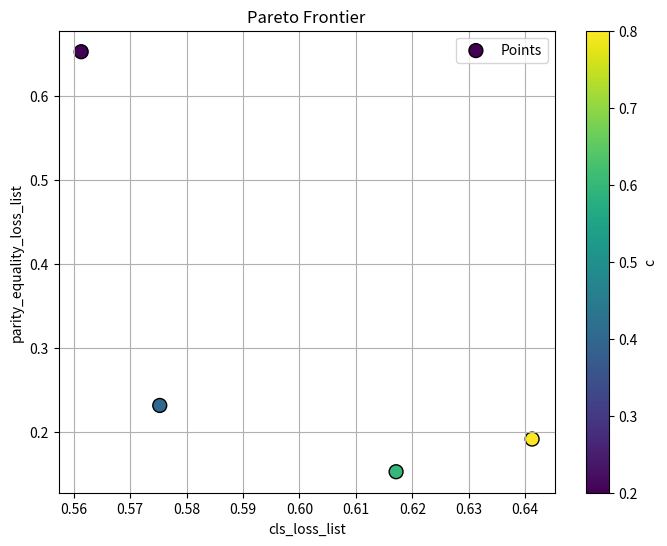

Source code (Python):
###1
"""
alpha=0.1
alapha = 0.1
cls_loss_list [array(0.62741005, dtype=float32), array(0.6313158, dtype=float32), array(0.6075969, dtype=float32), array(0.6247868, dtype=float32), array(0.62411493, dtype=float32), array(0.606332, dtype=float32), array(0.6056764, dtype=float32), array(0.6219488, dtype=float32), array(0.62537974, dtype=float32), array(0.6281613, dtype=float32), array(0.62035966, dtype=float32), array(0.61499417, dtype=float32), array(0.6194716, dtype=float32), array(0.6263752, dtype=float32), array(0.60247266, dtype=float32), array(0.60731786, dtype=float32), array(0.6192834, dtype=float32), array(0.6014787, dtype=float32), array(0.62406564, dtype=float32), array(0.6157397, dtype=float32), array(0.6194355, dtype=float32), array(0.6103053, dtype=float32), array(0.5996168, dtype=float32), array(0.60439795, dtype=float32), array(0.61390233, dtype=float32), array(0.62013394, dtype=float32), array(0.597849, dtype=float32), array(0.61959153, dtype=float32), array(0.5971894, dtype=float32), array(0.5962148, dtype=float32), array(0.6112562, dtype=float32), array(0.5970002, dtype=float32), array(0.6178712, dtype=float32), array(0.61713624, dtype=float32), array(0.5976518, dtype=float32), array(0.6132907, dtype=float32), array(0.6006766, dtype=float32), array(0.6083246, dtype=float32), array(0.61387, dtype=float32), array(0.61259973, dtype=float32), array(0.5913061, dtype=float32), array(0.5906517, dtype=float32), array(0.6068402, dtype=float32), array(0.5899601, dtype=float32), array(0.5893856, dtype=float32), array(0.6132028, dtype=float32), array(0.6127629, dtype=float32), array(0.6052538, dtype=float32), array(0.604775, dtype=float32), array(0.59301466, dtype=float32)]
parity_equality_loss_list [0.17191484570503235, 0.21103905513882637, 0.16704022884368896, 0.1525222323834896, 0.19030457362532616, 0.15358664095401764, 0.18827226012945175, 0.21528037264943123, 0.22859036922454834, 0.21004430949687958, 0.211976058781147, 0.2216404676437378, 0.23313792422413826, 0.23538392037153244, 0.18425725400447845, 0.2266070619225502, 0.2322995290160179, 0.2100013941526413, 0.23296311497688293, 0.2279060333967209, 0.22531066089868546, 0.23391861468553543, 0.19872985780239105, 0.20228251814842224, 0.2580089494585991, 0.22948816418647766, 0.18891185522079468, 0.23324459791183472, 0.19729189574718475, 0.18432587385177612, 0.22722363471984863, 0.16233183443546295, 0.2539851516485214, 0.24719160050153732, 0.17917588353157043, 0.24367764592170715, 0.16564734280109406, 0.2320815995335579, 0.23106642067432404, 0.21451178938150406, 0.13095147907733917, 0.137498676776886, 0.23027729243040085, 0.14526627957820892, 0.15130579471588135, 0.23622017353773117, 0.21619051694869995, 0.22698525339365005, 0.21991819143295288, 0.19270934164524078]

###2
alpha=0.2
alapha = 0.1

cls_loss_list [array(0.61128026, dtype=float32), array(0.6233461, dtype=float32), array(0.61283016, dtype=float32), array(0.61082697, dtype=float32), array(0.63352996, dtype=float32), array(0.61856997, dtype=float32), array(0.6293583, dtype=float32), array(0.60953444, dtype=float32), array(0.61105245, dtype=float32), array(0.606942, dtype=float32), array(0.6067123, dtype=float32), array(0.6085126, dtype=float32), array(0.60802716, dtype=float32), array(0.6046888, dtype=float32), array(0.6181495, dtype=float32), array(0.61142343, dtype=float32), array(0.61013126, dtype=float32), array(0.6063538, dtype=float32), array(0.6065325, dtype=float32), array(0.60694796, dtype=float32), array(0.60482043, dtype=float32), array(0.6048309, dtype=float32), array(0.60574377, dtype=float32), array(0.6022609, dtype=float32), array(0.6041423, dtype=float32), array(0.60431975, dtype=float32), array(0.6079515, dtype=float32), array(0.60067093, dtype=float32), array(0.60322833, dtype=float32), array(0.6016713, dtype=float32), array(0.60165673, dtype=float32), array(0.6099134, dtype=float32), array(0.5993633, dtype=float32), array(0.60817826, dtype=float32), array(0.5995675, dtype=float32), array(0.5980556, dtype=float32), array(0.59896886, dtype=float32), array(0.59780204, dtype=float32), array(0.5967384, dtype=float32), array(0.59714353, dtype=float32), array(0.60678005, dtype=float32), array(0.6036532, dtype=float32), array(0.59638643, dtype=float32), array(0.5955889, dtype=float32), array(0.59480023, dtype=float32), array(0.5980735, dtype=float32), array(0.6033773, dtype=float32), array(0.59668636, dtype=float32), array(0.5945194, dtype=float32), array(0.59945077, dtype=float32)]
parity_equality_loss_list [0.20697835832834244, 0.17706550657749176, 0.2198072150349617, 0.22415760904550552, 0.4668352007865906, 0.1543232798576355, 0.43863140046596527, 0.2514883503317833, 0.21270349621772766, 0.20846426486968994, 0.21046999841928482, 0.2436407282948494, 0.23255221545696259, 0.25266803801059723, 0.3242245316505432, 0.13345450162887573, 0.16438789665699005, 0.24055622518062592, 0.23048287257552147, 0.16548603773117065, 0.19968539476394653, 0.19991125911474228, 0.15846148133277893, 0.24004437029361725, 0.212639719247818, 0.21377194672822952, 0.35390399396419525, 0.23099306970834732, 0.22650036960840225, 0.24287018924951553, 0.22905871272087097, 0.5064137279987335, 0.16211330890655518, 0.47143079340457916, 0.19698094576597214, 0.19967548549175262, 0.19616097211837769, 0.1795756071805954, 0.21617889404296875, 0.22576916962862015, 0.4966402053833008, 0.4935452342033386, 0.2181556075811386, 0.1902792975306511, 0.21843351423740387, 0.2630969136953354, 0.5103638023138046, 0.25052059441804886, 0.1800127699971199, 0.4569686949253082]

###3
alpha=0.3
alapha = 0.1

cls_loss_list [array(0.6141045, dtype=float32), array(0.61017114, dtype=float32), array(0.6113083, dtype=float32), array(0.61464316, dtype=float32), array(0.6121062, dtype=float32), array(0.611066, dtype=float32), array(0.6119135, dtype=float32), array(0.6102218, dtype=float32), array(0.6118975, dtype=float32), array(0.6127628, dtype=float32), array(0.61220634, dtype=float32), array(0.60830766, dtype=float32), array(0.6080547, dtype=float32), array(0.6105049, dtype=float32), array(0.6095657, dtype=float32), array(0.60896933, dtype=float32), array(0.60563785, dtype=float32), array(0.60918874, dtype=float32), array(0.6052712, dtype=float32), array(0.6034108, dtype=float32), array(0.6078568, dtype=float32), array(0.6067115, dtype=float32), array(0.60476, dtype=float32), array(0.60456884, dtype=float32), array(0.6070683, dtype=float32), array(0.60347795, dtype=float32), array(0.6028888, dtype=float32), array(0.60366654, dtype=float32), array(0.6049868, dtype=float32), array(0.6007505, dtype=float32), array(0.6050364, dtype=float32), array(0.606041, dtype=float32), array(0.6032364, dtype=float32), array(0.6041037, dtype=float32), array(0.600847, dtype=float32), array(0.6019115, dtype=float32), array(0.6016899, dtype=float32), array(0.59817654, dtype=float32), array(0.59733003, dtype=float32), array(0.59753484, dtype=float32), array(0.59715444, dtype=float32), array(0.60079634, dtype=float32), array(0.59543926, dtype=float32), array(0.59504306, dtype=float32), array(0.600065, dtype=float32), array(0.60339355, dtype=float32), array(0.59959286, dtype=float32), array(0.59361583, dtype=float32), array(0.60138774, dtype=float32), array(0.5983908, dtype=float32)]
parity_equality_loss_list [0.1124630868434906, 0.21159794181585312, 0.21227406337857246, 0.11101851239800453, 0.22921916097402573, 0.20264450460672379, 0.21813064813613892, 0.22319402545690536, 0.20269159227609634, 0.21209321916103363, 0.20524181425571442, 0.20266078412532806, 0.21574456244707108, 0.2288634330034256, 0.22209644317626953, 0.2140657976269722, 0.1945684850215912, 0.22976567968726158, 0.21204166114330292, 0.25957878679037094, 0.21043894812464714, 0.2189895138144493, 0.2350119687616825, 0.22966299206018448, 0.20376242697238922, 0.20143412053585052, 0.20904764533042908, 0.25370363146066666, 0.21630993112921715, 0.24015534669160843, 0.19549936056137085, 0.18162034451961517, 0.19516859203577042, 0.1514921337366104, 0.2592663839459419, 0.20092040300369263, 0.23572292178869247, 0.25465916842222214, 0.2423601970076561, 0.17126969993114471, 0.24849027395248413, 0.2057679370045662, 0.20239584147930145, 0.20875997841358185, 0.21162450313568115, 0.2391362003982067, 0.22486045956611633, 0.20835720002651215, 0.21159794181585312, 0.23345839232206345]

###4
alpha=0.4
alapha = 0.1

cls_loss_list [array(0.6193621, dtype=float32), array(0.615357, dtype=float32), array(0.6150253, dtype=float32), array(0.61505854, dtype=float32), array(0.61230683, dtype=float32), array(0.6131962, dtype=float32), array(0.6119987, dtype=float32), array(0.61806, dtype=float32), array(0.6138971, dtype=float32), array(0.6117964, dtype=float32), array(0.61087143, dtype=float32), array(0.61161923, dtype=float32), array(0.6112879, dtype=float32), array(0.61162966, dtype=float32), array(0.6096021, dtype=float32), array(0.60977745, dtype=float32), array(0.6075822, dtype=float32), array(0.6083613, dtype=float32), array(0.6132944, dtype=float32), array(0.6076235, dtype=float32), array(0.6067908, dtype=float32), array(0.60546374, dtype=float32), array(0.60722196, dtype=float32), array(0.6063899, dtype=float32), array(0.605759, dtype=float32), array(0.6064841, dtype=float32), array(0.6065203, dtype=float32), array(0.6051316, dtype=float32), array(0.6039716, dtype=float32), array(0.60447276, dtype=float32), array(0.6117807, dtype=float32), array(0.6051312, dtype=float32), array(0.6039003, dtype=float32), array(0.60373545, dtype=float32), array(0.60261875, dtype=float32), array(0.6053004, dtype=float32), array(0.6031859, dtype=float32), array(0.60267574, dtype=float32), array(0.60035914, dtype=float32), array(0.6043172, dtype=float32), array(0.60083556, dtype=float32), array(0.6013587, dtype=float32), array(0.6021022, dtype=float32), array(0.60093194, dtype=float32), array(0.6002756, dtype=float32), array(0.5983734, dtype=float32), array(0.6017638, dtype=float32), array(0.6001685, dtype=float32), array(0.5974838, dtype=float32), array(0.6008147, dtype=float32)]
parity_equality_loss_list [0.13064652681350708, 0.17083361744880676, 0.20141996443271637, 0.1688813790678978, 0.16472209244966507, 0.19140589982271194, 0.18293507397174835, 0.16343571245670319, 0.19714731723070145, 0.18550191074609756, 0.16855672001838684, 0.1778453215956688, 0.1660538837313652, 0.1910172775387764, 0.19395485520362854, 0.1707782968878746, 0.17558079212903976, 0.16144290566444397, 0.13266116380691528, 0.16145214438438416, 0.19023049622774124, 0.15230655670166016, 0.14278709888458252, 0.1430848240852356, 0.19993476569652557, 0.1367737352848053, 0.1615433767437935, 0.1631193608045578, 0.17698004841804504, 0.1667638123035431, 0.2867552638053894, 0.16804412007331848, 0.14490216970443726, 0.18264774233102798, 0.15130259096622467, 0.22428281605243683, 0.18264774233102798, 0.18132023513317108, 0.15575900673866272, 0.1723947376012802, 0.1882682740688324, 0.18538914620876312, 0.1723901927471161, 0.15178322792053223, 0.1916366070508957, 0.17633825540542603, 0.17533425241708755, 0.17576351761817932, 0.14443740248680115, 0.18721193075180054]


###5
alpha = 0.5
alapha = 0.1

cls_loss_list [array(0.6097406, dtype=float32), array(0.6145129, dtype=float32), array(0.6123502, dtype=float32), array(0.6085343, dtype=float32), array(0.60761535, dtype=float32), array(0.614733, dtype=float32), array(0.60802186, dtype=float32), array(0.607966, dtype=float32), array(0.606871, dtype=float32), array(0.6066343, dtype=float32), array(0.61160034, dtype=float32), array(0.60834545, dtype=float32), array(0.6033697, dtype=float32), array(0.6039919, dtype=float32), array(0.6106514, dtype=float32), array(0.60301983, dtype=float32), array(0.6081332, dtype=float32), array(0.60825586, dtype=float32), array(0.60223234, dtype=float32), array(0.606525, dtype=float32), array(0.60311115, dtype=float32), array(0.6026126, dtype=float32), array(0.6043779, dtype=float32), array(0.60104716, dtype=float32), array(0.6028555, dtype=float32), array(0.6065645, dtype=float32), array(0.6052058, dtype=float32), array(0.59820306, dtype=float32), array(0.60127854, dtype=float32), array(0.60284877, dtype=float32), array(0.5971347, dtype=float32), array(0.5981773, dtype=float32), array(0.59763145, dtype=float32), array(0.597103, dtype=float32), array(0.5962018, dtype=float32), array(0.5946962, dtype=float32), array(0.59352833, dtype=float32), array(0.5960323, dtype=float32), array(0.59915596, dtype=float32), array(0.6017214, dtype=float32), array(0.5934099, dtype=float32), array(0.5914262, dtype=float32), array(0.59825164, dtype=float32), array(0.5957462, dtype=float32), array(0.59167594, dtype=float32), array(0.5915615, dtype=float32), array(0.59136117, dtype=float32), array(0.59313774, dtype=float32), array(0.5930718, dtype=float32), array(0.59208107, dtype=float32)]
parity_equality_loss_list [0.20666059106588364, 0.22255472838878632, 0.2181059867143631, 0.18974680453538895, 0.18927130848169327, 0.2117890864610672, 0.20506516098976135, 0.18579799681901932, 0.18044114112854004, 0.1787254586815834, 0.18601663410663605, 0.15944652259349823, 0.1568063348531723, 0.12668423354625702, 0.13912685215473175, 0.1064937561750412, 0.22077150642871857, 0.22027622908353806, 0.0919574499130249, 0.19830703735351562, 0.14875546097755432, 0.15787899494171143, 0.1437591016292572, 0.12666530907154083, 0.14262646436691284, 0.17726458609104156, 0.15090256929397583, 0.12790754437446594, 0.15117943286895752, 0.19054517149925232, 0.06725981831550598, 0.11101938784122467, 0.11906847357749939, 0.13206183910369873, 0.04614993929862976, 0.05465470254421234, 0.21798104047775269, 0.28699472546577454, 0.35581156611442566, 0.4204762727022171, 0.2808472514152527, 0.25275394320487976, 0.29913783073425293, 0.24858765304088593, 0.05995266139507294, 0.04585377871990204, 0.10737352073192596, 0.11131800711154938, 0.12227050960063934, 0.028843209147453308]

###6
alpha = 0.6
alapha = 0.1

cls_loss_list [array(0.6004369, dtype=float32), array(0.59113216, dtype=float32), array(0.5937881, dtype=float32), array(0.5931773, dtype=float32), array(0.5901289, dtype=float32), array(0.59538734, dtype=float32), array(0.5973106, dtype=float32), array(0.5935481, dtype=float32), array(0.5969198, dtype=float32), array(0.590248, dtype=float32), array(0.59168476, dtype=float32), array(0.5952857, dtype=float32), array(0.5885822, dtype=float32), array(0.5841489, dtype=float32), array(0.58902127, dtype=float32), array(0.5938925, dtype=float32), array(0.5889791, dtype=float32), array(0.5933314, dtype=float32), array(0.583924, dtype=float32), array(0.5849088, dtype=float32), array(0.58476895, dtype=float32), array(0.5863548, dtype=float32), array(0.5843664, dtype=float32), array(0.58633417, dtype=float32), array(0.5891447, dtype=float32), array(0.59221125, dtype=float32), array(0.58660126, dtype=float32), array(0.58231014, dtype=float32), array(0.58197886, dtype=float32), array(0.5884661, dtype=float32), array(0.578633, dtype=float32), array(0.5785795, dtype=float32), array(0.58457285, dtype=float32), array(0.5794917, dtype=float32), array(0.58630806, dtype=float32), array(0.58107966, dtype=float32), array(0.58306694, dtype=float32), array(0.5841333, dtype=float32), array(0.58562064, dtype=float32), array(0.5871392, dtype=float32), array(0.5780038, dtype=float32), array(0.5840574, dtype=float32), array(0.5801306, dtype=float32), array(0.5762143, dtype=float32), array(0.57974356, dtype=float32), array(0.57379067, dtype=float32), array(0.57670903, dtype=float32), array(0.5824433, dtype=float32), array(0.58248746, dtype=float32), array(0.582114, dtype=float32)]
parity_equality_loss_list [0.26124943047761917, 0.21778777241706848, 0.1798265054821968, 0.2125517651438713, 0.18405616283416748, 0.23964643478393555, 0.22544628009200096, 0.21640963852405548, 0.25274012237787247, 0.20276464521884918, 0.26598427444696426, 0.2515174075961113, 0.19104916602373123, 0.12199752032756805, 0.23092467337846756, 0.26822827756404877, 0.1904558390378952, 0.2515709027647972, 0.28020717203617096, 0.1865147054195404, 0.21681934595108032, 0.19932426512241364, 0.1567583531141281, 0.22227611392736435, 0.24726472795009613, 0.2629167214035988, 0.18137529492378235, 0.1908857375383377, 0.20064674317836761, 0.22665362805128098, 0.32441556453704834, 0.19912242889404297, 0.1690375804901123, 0.13611860573291779, 0.20209785550832748, 0.10456234216690063, 0.18528755754232407, 0.16150768846273422, 0.22705648094415665, 0.21237153559923172, 0.13928644359111786, 0.20081523805856705, 0.24568259716033936, 0.4017019271850586, 0.23353148251771927, 0.46827569603919983, 0.22947505116462708, 0.20720224827528, 0.21595239639282227, 0.20160727202892303]

###7
alpha = 0.7
alapha = 0.1
cls_loss_list [array(0.60140705, dtype=float32), array(0.60856545, dtype=float32), array(0.5991998, dtype=float32), array(0.6056743, dtype=float32), array(0.598551, dtype=float32), array(0.59751856, dtype=float32), array(0.6056886, dtype=float32), array(0.59919673, dtype=float32), array(0.60678846, dtype=float32), array(0.6006145, dtype=float32), array(0.6024249, dtype=float32), array(0.60451496, dtype=float32), array(0.59707135, dtype=float32), array(0.6045835, dtype=float32), array(0.59603345, dtype=float32), array(0.60079587, dtype=float32), array(0.5952241, dtype=float32), array(0.602939, dtype=float32), array(0.60225064, dtype=float32), array(0.59170806, dtype=float32), array(0.5925534, dtype=float32), array(0.6048453, dtype=float32), array(0.6043546, dtype=float32), array(0.5947486, dtype=float32), array(0.5999946, dtype=float32), array(0.5921017, dtype=float32), array(0.59085387, dtype=float32), array(0.5897062, dtype=float32), array(0.59280384, dtype=float32), array(0.5901692, dtype=float32), array(0.5901027, dtype=float32), array(0.58805656, dtype=float32), array(0.5901079, dtype=float32), array(0.6007365, dtype=float32), array(0.587163, dtype=float32), array(0.5950784, dtype=float32), array(0.5892909, dtype=float32), array(0.5911567, dtype=float32), array(0.58802694, dtype=float32), array(0.58510333, dtype=float32), array(0.5869104, dtype=float32), array(0.5832547, dtype=float32), array(0.59184664, dtype=float32), array(0.58421683, dtype=float32), array(0.58549994, dtype=float32), array(0.5961661, dtype=float32), array(0.5813651, dtype=float32), array(0.58501226, dtype=float32), array(0.5815008, dtype=float32), array(0.58846545, dtype=float32)]
parity_equality_loss_list [0.19925758242607117, 0.19474230706691742, 0.13734713196754456, 0.17936807125806808, 0.17092160880565643, 0.1647435873746872, 0.195828378200531, 0.17518073320388794, 0.1842525228857994, 0.15989944338798523, 0.18134303390979767, 0.1776110753417015, 0.18424741923809052, 0.17598357051610947, 0.17924122512340546, 0.18164534121751785, 0.18805570900440216, 0.2088463306427002, 0.23422148078680038, 0.2941638231277466, 0.205959752202034, 0.21210748702287674, 0.23523040115833282, 0.17588570713996887, 0.17494305968284607, 0.17305731773376465, 0.270647257566452, 0.3745207190513611, 0.1923835277557373, 0.18397510051727295, 0.27291297912597656, 0.3240584582090378, 0.18739432096481323, 0.24235494434833527, 0.30939117074012756, 0.2430928498506546, 0.19164226949214935, 0.21067850291728973, 0.20387917757034302, 0.3022366762161255, 0.27183517813682556, 0.4096078872680664, 0.22254608571529388, 0.25794342160224915, 0.3425411880016327, 0.22171016782522202, 0.5103342235088348, 0.3145867586135864, 0.32833702862262726, 0.36202602088451385]


###8
alpha = 0.8
alapha = 0.1
cls_loss_list [array(0.61029774, dtype=float32), array(0.609989, dtype=float32), array(0.60886014, dtype=float32), array(0.6101016, dtype=float32), array(0.6113805, dtype=float32), array(0.60827255, dtype=float32), array(0.6079694, dtype=float32), array(0.6080107, dtype=float32), array(0.6075086, dtype=float32), array(0.60694176, dtype=float32), array(0.60421485, dtype=float32), array(0.6053096, dtype=float32), array(0.6069347, dtype=float32), array(0.6025625, dtype=float32), array(0.60631347, dtype=float32), array(0.6041957, dtype=float32), array(0.6072969, dtype=float32), array(0.6063975, dtype=float32), array(0.60456294, dtype=float32), array(0.60296124, dtype=float32), array(0.6041065, dtype=float32), array(0.6012467, dtype=float32), array(0.6032866, dtype=float32), array(0.5994494, dtype=float32), array(0.5990671, dtype=float32), array(0.6017285, dtype=float32), array(0.6011238, dtype=float32), array(0.6027304, dtype=float32), array(0.60253096, dtype=float32), array(0.6000072, dtype=float32), array(0.60075676, dtype=float32), array(0.5999957, dtype=float32), array(0.59596217, dtype=float32), array(0.5962631, dtype=float32), array(0.59782183, dtype=float32), array(0.59896374, dtype=float32), array(0.59743816, dtype=float32), array(0.5973334, dtype=float32), array(0.59357435, dtype=float32), array(0.59437704, dtype=float32), array(0.59798783, dtype=float32), array(0.5924963, dtype=float32), array(0.5948487, dtype=float32), array(0.59203434, dtype=float32), array(0.5930305, dtype=float32), array(0.5938841, dtype=float32), array(0.58948, dtype=float32), array(0.59485084, dtype=float32), array(0.59307414, dtype=float32), array(0.58950496, dtype=float32)]
parity_equality_loss_list [0.261952243745327, 0.26605185121297836, 0.26296742260456085, 0.2741730213165283, 0.26093699038028717, 0.24118900299072266, 0.2775697782635689, 0.2591615915298462, 0.2617569640278816, 0.2690582349896431, 0.2191290631890297, 0.2467518299818039, 0.22877298295497894, 0.1948046311736107, 0.17438452690839767, 0.25367092341184616, 0.1776457205414772, 0.17374128103256226, 0.2004702016711235, 0.22908765822649002, 0.20745482295751572, 0.16199737787246704, 0.19234474748373032, 0.19799377769231796, 0.2050485834479332, 0.23222576826810837, 0.17271388322114944, 0.18986649811267853, 0.21483417600393295, 0.17277348786592484, 0.18905282020568848, 0.18903423100709915, 0.18945369869470596, 0.19277717918157578, 0.23371916264295578, 0.19067414104938507, 0.19752740859985352, 0.2162768319249153, 0.21410994231700897, 0.20018309354782104, 0.19465479999780655, 0.18420632928609848, 0.21224971860647202, 0.1938600093126297, 0.21064728498458862, 0.19773587584495544, 0.17408594489097595, 0.20694151520729065, 0.21201517432928085, 0.20586669445037842]


###9
alpha = 0.9
alapha = 0.1
cls_loss_list [array(0.60040396, dtype=float32), array(0.6035588, dtype=float32), array(0.60047776, dtype=float32), array(0.5983516, dtype=float32), array(0.59964913, dtype=float32), array(0.60205686, dtype=float32), array(0.59803843, dtype=float32), array(0.5985749, dtype=float32), array(0.59866303, dtype=float32), array(0.59693664, dtype=float32), array(0.5966155, dtype=float32), array(0.5967821, dtype=float32), array(0.5961935, dtype=float32), array(0.5976042, dtype=float32), array(0.5993981, dtype=float32), array(0.5964249, dtype=float32), array(0.5977118, dtype=float32), array(0.5949993, dtype=float32), array(0.59606975, dtype=float32), array(0.59539783, dtype=float32), array(0.5944574, dtype=float32), array(0.59549, dtype=float32), array(0.5949058, dtype=float32), array(0.593483, dtype=float32), array(0.5951694, dtype=float32), array(0.59464663, dtype=float32), array(0.59418356, dtype=float32), array(0.5923324, dtype=float32), array(0.5923851, dtype=float32), array(0.5910486, dtype=float32), array(0.59230006, dtype=float32), array(0.593367, dtype=float32), array(0.5927575, dtype=float32), array(0.5926995, dtype=float32), array(0.5906419, dtype=float32), array(0.5906452, dtype=float32), array(0.58919495, dtype=float32), array(0.58871657, dtype=float32), array(0.59008825, dtype=float32), array(0.592533, dtype=float32), array(0.5911493, dtype=float32), array(0.5922607, dtype=float32), array(0.58826244, dtype=float32), array(0.58686286, dtype=float32), array(0.5902642, dtype=float32), array(0.58917916, dtype=float32), array(0.5871383, dtype=float32), array(0.5867601, dtype=float32), array(0.58517885, dtype=float32), array(0.58638024, dtype=float32)]
parity_equality_loss_list [0.21995557472109795, 0.2058214321732521, 0.1839037612080574, 0.19767582416534424, 0.2538865804672241, 0.21491043269634247, 0.23080334067344666, 0.21269328892230988, 0.23175887763500214, 0.2634831517934799, 0.21104112267494202, 0.23926567286252975, 0.26543527841567993, 0.2573554962873459, 0.21849028766155243, 0.25309745222330093, 0.20206492394208908, 0.20511478185653687, 0.20690079778432846, 0.21670248359441757, 0.2581365406513214, 0.27102697640657425, 0.20550072193145752, 0.22042002528905869, 0.24058088660240173, 0.24155106395483017, 0.22168166935443878, 0.24038568139076233, 0.20709838718175888, 0.2895298972725868, 0.20765669643878937, 0.18592793494462967, 0.19850801676511765, 0.20141616463661194, 0.28625018894672394, 0.21140974014997482, 0.2744752913713455, 0.237249955534935, 0.24231750518083572, 0.2059851586818695, 0.2501377835869789, 0.5032796412706375, 0.2547525241971016, 0.254661962389946, 0.32222896814346313, 0.3964265435934067, 0.21527905017137527, 0.19080862402915955, 0.2412741631269455, 0.23684807121753693]

###1
alpha = 0.1
alapha = 0.2
cls_loss_list [array(0.60663277, dtype=float32), array(0.59885556, dtype=float32), array(0.6086084, dtype=float32), array(0.6266054, dtype=float32), array(0.6262861, dtype=float32), array(0.6057936, dtype=float32), array(0.60438186, dtype=float32), array(0.6254486, dtype=float32), array(0.61831146, dtype=float32), array(0.60263073, dtype=float32), array(0.6249117, dtype=float32), array(0.62165713, dtype=float32), array(0.6236595, dtype=float32), array(0.60332, dtype=float32), array(0.6011466, dtype=float32), array(0.6133498, dtype=float32), array(0.60157144, dtype=float32), array(0.6013792, dtype=float32), array(0.59411156, dtype=float32), array(0.619373, dtype=float32), array(0.61156243, dtype=float32), array(0.616081, dtype=float32), array(0.59909344, dtype=float32), array(0.59668446, dtype=float32), array(0.617326, dtype=float32), array(0.59120435, dtype=float32), array(0.59621835, dtype=float32), array(0.59089607, dtype=float32), array(0.5975324, dtype=float32), array(0.5957669, dtype=float32), array(0.6163904, dtype=float32), array(0.5935224, dtype=float32), array(0.5909884, dtype=float32), array(0.5899557, dtype=float32), array(0.5917584, dtype=float32), array(0.59196275, dtype=float32), array(0.59032124, dtype=float32), array(0.61280125, dtype=float32), array(0.5990912, dtype=float32), array(0.5944389, dtype=float32), array(0.5911744, dtype=float32), array(0.59093815, dtype=float32), array(0.6106504, dtype=float32), array(0.58948743, dtype=float32), array(0.5885485, dtype=float32), array(0.58462965, dtype=float32), array(0.58487475, dtype=float32), array(0.61040306, dtype=float32), array(0.60930103, dtype=float32), array(0.5886876, dtype=float32)]
parity_equality_loss_list [0.2163703367114067, 0.10555669665336609, 0.20531628280878067, 0.11974387802183628, 0.13460121117532253, 0.24712376296520233, 0.23235280066728592, 0.1605263166129589, 0.22872598841786385, 0.13981692492961884, 0.18506035208702087, 0.20084861665964127, 0.18783248960971832, 0.18109049648046494, 0.2154838666319847, 0.22685186937451363, 0.24618256837129593, 0.2599797397851944, 0.06413333117961884, 0.18318632617592812, 0.21966777741909027, 0.1986086741089821, 0.24336222559213638, 0.19410748034715652, 0.19583655521273613, 0.025974363088607788, 0.17753832042217255, 0.04705987870693207, 0.21614987403154373, 0.1479695737361908, 0.23489488288760185, 0.14990217983722687, 0.09297400712966919, 0.07499806582927704, 0.15358902513980865, 0.1342204213142395, 0.13012796640396118, 0.21405769512057304, 0.2640381455421448, 0.20492203533649445, 0.15032026916742325, 0.12842945754528046, 0.21241778507828712, 0.14727555215358734, 0.13826020061969757, 0.1363794505596161, 0.18637120723724365, 0.26609309017658234, 0.24452216923236847, 0.3290903568267822]

###2
alpha = 0.2
alapha = 0.2
cls_loss_list [array(0.6234468, dtype=float32), array(0.61634386, dtype=float32), array(0.6173731, dtype=float32), array(0.61203897, dtype=float32), array(0.61460614, dtype=float32), array(0.61676, dtype=float32), array(0.6131894, dtype=float32), array(0.61219597, dtype=float32), array(0.61675847, dtype=float32), array(0.61774033, dtype=float32), array(0.6172577, dtype=float32), array(0.618799, dtype=float32), array(0.60841703, dtype=float32), array(0.6167772, dtype=float32), array(0.6104291, dtype=float32), array(0.6111581, dtype=float32), array(0.6117692, dtype=float32), array(0.60536623, dtype=float32), array(0.6120254, dtype=float32), array(0.6106697, dtype=float32), array(0.6096895, dtype=float32), array(0.6032622, dtype=float32), array(0.6090727, dtype=float32), array(0.6140458, dtype=float32), array(0.60196024, dtype=float32), array(0.6131859, dtype=float32), array(0.60473245, dtype=float32), array(0.6123986, dtype=float32), array(0.60782546, dtype=float32), array(0.61204094, dtype=float32), array(0.6088424, dtype=float32), array(0.6036749, dtype=float32), array(0.6068083, dtype=float32), array(0.6041674, dtype=float32), array(0.5997579, dtype=float32), array(0.6091889, dtype=float32), array(0.59845954, dtype=float32), array(0.59848535, dtype=float32), array(0.60851526, dtype=float32), array(0.6089162, dtype=float32), array(0.6000778, dtype=float32), array(0.60120094, dtype=float32), array(0.6044034, dtype=float32), array(0.60652316, dtype=float32), array(0.60895896, dtype=float32), array(0.6020172, dtype=float32), array(0.59975266, dtype=float32), array(0.59948474, dtype=float32), array(0.607124, dtype=float32), array(0.5974958, dtype=float32)]
parity_equality_loss_list [0.27856655418872833, 0.23288488388061523, 0.2571311965584755, 0.16916532069444656, 0.28487104922533035, 0.26472441852092743, 0.2459133043885231, 0.1716948300600052, 0.2320077270269394, 0.171867273747921, 0.17381947487592697, 0.16474280506372452, 0.1996023952960968, 0.17833001911640167, 0.1852777972817421, 0.18078982830047607, 0.18566831946372986, 0.1702217012643814, 0.20071342587471008, 0.20355038344860077, 0.1735299453139305, 0.13410352170467377, 0.17014924436807632, 0.18290657550096512, 0.10891065001487732, 0.23917950689792633, 0.17801593989133835, 0.21766405552625656, 0.14139428734779358, 0.1997223123908043, 0.20046070218086243, 0.20148545503616333, 0.20649928599596024, 0.18537256866693497, 0.058668479323387146, 0.2121032401919365, 0.08577391505241394, 0.07573917508125305, 0.221751406788826, 0.22336672991514206, 0.20938560366630554, 0.1839662343263626, 0.15000052750110626, 0.20829182118177414, 0.16852937638759613, 0.18323488533496857, 0.16729280352592468, 0.27853667736053467, 0.224141925573349, 0.1783744990825653]



###alpha=0.2,alapha = 0.1-0.9

alpha = 0.2
alapha = 0.1
cls_loss_list [array(0.62851185, dtype=float32), array(0.6197097, dtype=float32), array(0.6140607, dtype=float32), array(0.61281395, dtype=float32), array(0.6121963, dtype=float32), array(0.6097935, dtype=float32), array(0.612051, dtype=float32), array(0.6094031, dtype=float32), array(0.61674255, dtype=float32), array(0.6261446, dtype=float32), array(0.6249352, dtype=float32), array(0.6178171, dtype=float32), array(0.60783017, dtype=float32), array(0.62773025, dtype=float32), array(0.6087237, dtype=float32), array(0.61524373, dtype=float32), array(0.6060613, dtype=float32), array(0.60836345, dtype=float32), array(0.6117262, dtype=float32), array(0.6039788, dtype=float32), array(0.60342175, dtype=float32), array(0.6061217, dtype=float32), array(0.60169077, dtype=float32), array(0.62293833, dtype=float32), array(0.6044122, dtype=float32), array(0.60996616, dtype=float32), array(0.6037885, dtype=float32), array(0.6222781, dtype=float32), array(0.6065186, dtype=float32), array(0.6096973, dtype=float32), array(0.6066711, dtype=float32), array(0.60404253, dtype=float32), array(0.609275, dtype=float32), array(0.6040528, dtype=float32), array(0.60000384, dtype=float32), array(0.62409943, dtype=float32), array(0.5995513, dtype=float32), array(0.59733874, dtype=float32), array(0.6228004, dtype=float32), array(0.6180455, dtype=float32), array(0.60123175, dtype=float32), array(0.60272723, dtype=float32), array(0.59758043, dtype=float32), array(0.6116324, dtype=float32), array(0.62028116, dtype=float32), array(0.6031295, dtype=float32), array(0.5997748, dtype=float32), array(0.59661204, dtype=float32), array(0.6175948, dtype=float32), array(0.5960729, dtype=float32)]
parity_equality_loss_list [0.23051975294947624, 0.153321735560894, 0.18465735018253326, 0.14274079352617264, 0.12732088565826416, 0.11833041906356812, 0.13342313468456268, 0.15616677701473236, 0.22591035813093185, 0.2597266435623169, 0.2200271561741829, 0.2240486815571785, 0.16007117927074432, 0.2116326242685318, 0.13988226652145386, 0.1668960601091385, 0.13376906514167786, 0.14332130551338196, 0.19933801144361496, 0.11727273464202881, 0.14163978397846222, 0.13974152505397797, 0.1360844075679779, 0.22970996797084808, 0.17032302916049957, 0.21871395409107208, 0.13919278979301453, 0.21827839314937592, 0.18665693700313568, 0.2167617529630661, 0.15753846615552902, 0.2496146410703659, 0.1522211730480194, 0.21340981125831604, 0.18080316483974457, 0.17811119556427002, 0.15981197357177734, 0.16340412199497223, 0.18070027232170105, 0.2054537832736969, 0.29353998601436615, 0.16087092459201813, 0.13629160821437836, 0.21032605320215225, 0.19889436662197113, 0.12425892055034637, 0.21280132234096527, 0.13046972453594208, 0.19973281770944595, 0.2676384896039963]



##############news
cls_loss_list [array(0.5590262, dtype=float32), array(0.5590332, dtype=float32), array(0.55852354, dtype=float32), array(0.56067646, dtype=float32), array(0.5581972, dtype=float32), array(0.5579101, dtype=float32), array(0.5590863, dtype=float32), array(0.5574874, dtype=float32), array(0.56107104, dtype=float32), array(0.55741906, dtype=float32), array(0.55781144, dtype=float32), array(0.557804, dtype=float32), array(0.558442, dtype=float32), array(0.55819046, dtype=float32), array(0.55755657, dtype=float32), array(0.55728865, dtype=float32), array(0.557334, dtype=float32), array(0.55750626, dtype=float32), array(0.55701613, dtype=float32), array(0.5559013, dtype=float32), array(0.5570983, dtype=float32), array(0.5567909, dtype=float32), array(0.5560267, dtype=float32), array(0.5554219, dtype=float32), array(0.5551704, dtype=float32), array(0.55492514, dtype=float32), array(0.5551945, dtype=float32), array(0.55493313, dtype=float32), array(0.55576015, dtype=float32), array(0.55423975, dtype=float32), array(0.5545933, dtype=float32), array(0.5555891, dtype=float32), array(0.55410606, dtype=float32), array(0.55627, dtype=float32), array(0.5588688, dtype=float32), array(0.5550643, dtype=float32), array(0.5535161, dtype=float32), array(0.55387336, dtype=float32), array(0.5531582, dtype=float32), array(0.5528616, dtype=float32), array(0.55421436, dtype=float32), array(0.5524593, dtype=float32), array(0.5516732, dtype=float32), array(0.5514716, dtype=float32), array(0.5522495, dtype=float32), array(0.5512465, dtype=float32), array(0.5508456, dtype=float32), array(0.55407614, dtype=float32), array(0.55039805, dtype=float32), array(0.5522259, dtype=float32)]
parity_equality_loss_list [0.5637095868587494, 0.596173107624054, 0.5390973389148712, 0.6142384558916092, 0.5140312761068344, 0.5413225293159485, 0.4950225353240967, 0.5963173508644104, 0.40908679366111755, 0.5127599090337753, 0.456707701086998, 0.47136709094047546, 0.6232570111751556, 0.6097289174795151, 0.5944553762674332, 0.5587373673915863, 0.5630163103342056, 0.6160206347703934, 0.5412635207176208, 0.5898626148700714, 0.44858701527118683, 0.4507916420698166, 0.5186393857002258, 0.5865305662155151, 0.5814816802740097, 0.557253360748291, 0.594392791390419, 0.5388586223125458, 0.46976998448371887, 0.5898948758840561, 0.6045210361480713, 0.3975597769021988, 0.5083689838647842, 0.43585464358329773, 0.5991937965154648, 0.595725029706955, 0.5802328884601593, 0.5776921659708023, 0.5728289484977722, 0.5690908432006836, 0.4624900221824646, 0.5426358431577682, 0.5366560816764832, 0.5588847398757935, 0.5008220672607422, 0.5759892612695694, 0.5866925418376923, 0.5850164592266083, 0.608544647693634, 0.5782721191644669]



###拉到
cls_loss_list [array(0.5613096, dtype=float32), array(0.5605159, dtype=float32), array(0.56042993, dtype=float32), array(0.559535, dtype=float32), array(0.5598826, dtype=float32), array(0.55939424, dtype=float32), array(0.56064814, dtype=float32), array(0.55926967, dtype=float32), array(0.559783, dtype=float32), array(0.5592414, dtype=float32), array(0.55880165, dtype=float32), array(0.5583232, dtype=float32), array(0.55735284, dtype=float32), array(0.5598015, dtype=float32), array(0.55914944, dtype=float32), array(0.55779064, dtype=float32), array(0.5585718, dtype=float32), array(0.5589154, dtype=float32), array(0.5574046, dtype=float32), array(0.5560384, dtype=float32), array(0.5601777, dtype=float32), array(0.55543846, dtype=float32), array(0.55581653, dtype=float32), array(0.5551455, dtype=float32), array(0.55603, dtype=float32), array(0.55566347, dtype=float32), array(0.5595907, dtype=float32), array(0.5548742, dtype=float32), array(0.55625397, dtype=float32), array(0.5558251, dtype=float32), array(0.55748016, dtype=float32), array(0.5560749, dtype=float32), array(0.55521035, dtype=float32), array(0.5539025, dtype=float32), array(0.5521973, dtype=float32), array(0.5624918, dtype=float32), array(0.552117, dtype=float32), array(0.55422515, dtype=float32), array(0.55309135, dtype=float32), array(0.5522173, dtype=float32), array(0.5516032, dtype=float32), array(0.5512774, dtype=float32), array(0.5553401, dtype=float32), array(0.55093604, dtype=float32), array(0.55449414, dtype=float32), array(0.5510499, dtype=float32), array(0.54992104, dtype=float32), array(0.5499113, dtype=float32), array(0.549398, dtype=float32), array(0.550137, dtype=float32)]
parity_equality_loss_list [0.5115841329097748, 0.5705780535936356, 0.5781502276659012, 0.605243369936943, 0.5726595968008041, 0.6156515330076218, 0.47740399837493896, 0.49940072000026703, 0.6210527569055557, 0.50521619617939, 0.5510660260915756, 0.5865854769945145, 0.6180194020271301, 0.650029182434082, 0.44882073998451233, 0.639391764998436, 0.644465908408165, 0.41038528084754944, 0.4922989010810852, 0.5916517972946167, 0.6574931740760803, 0.659734383225441, 0.5495394766330719, 0.6020275503396988, 0.4963478446006775, 0.5202817916870117, 0.38317635655403137, 0.6438511610031128, 0.6502021104097366, 0.6472309678792953, 0.39530277252197266, 0.646398663520813, 0.6269463896751404, 0.6748873740434647, 0.6687281280755997, 0.28449729084968567, 0.6435050815343857, 0.4825242608785629, 0.658162534236908, 0.5930105596780777, 0.6420163065195084, 0.6541396677494049, 0.39789319038391113, 0.6372595578432083, 0.68256676197052, 0.6312207877635956, 0.6566578149795532, 0.6669117510318756, 0.6524579226970673, 0.5567543208599091]
"""
import matplotlib.pyplot as plt
import numpy as np

# Data points
cls_loss_list = [0.5613096, 0.57523123, 0.61712312312, 0.641231231]
parity_equality_loss_list = [0.6524579226970673, 0.2312312312312, 0.1523123121, 0.191213123]
c = [0.2, 0.4, 0.6, 0.8]
"""
cls_loss_list = [0.5613096, 0.58123123, 0.61012312312, 0.641231231]
parity_equality_loss_list = [0.6224579226970673, 0.3092312312312, 0.103123121, 0.207213123]
c = [0.2, 0.4, 0.6, 0.8]
"""
import matplotlib.pyplot as plt

# Data
cls_loss_list = [0.5613096, 0.57523123, 0.61712312312, 0.641231231]
parity_equality_loss_list = [0.6524579226970673, 0.2312312312312, 0.1523123121, 0.191213123]
c = [0.2, 0.4, 0.6, 0.8]

# Plotting
plt.figure(figsize=(8, 6))
plt.scatter(cls_loss_list, parity_equality_loss_list, c=c, cmap='viridis', s=100, edgecolor='k', label='Points')
plt.xlabel('cls_loss_list')
plt.ylabel('parity_equality_loss_list')
plt.title('Pareto Frontier')
plt.colorbar(label='c')
plt.grid(True)
plt.legend()
plt.show()
